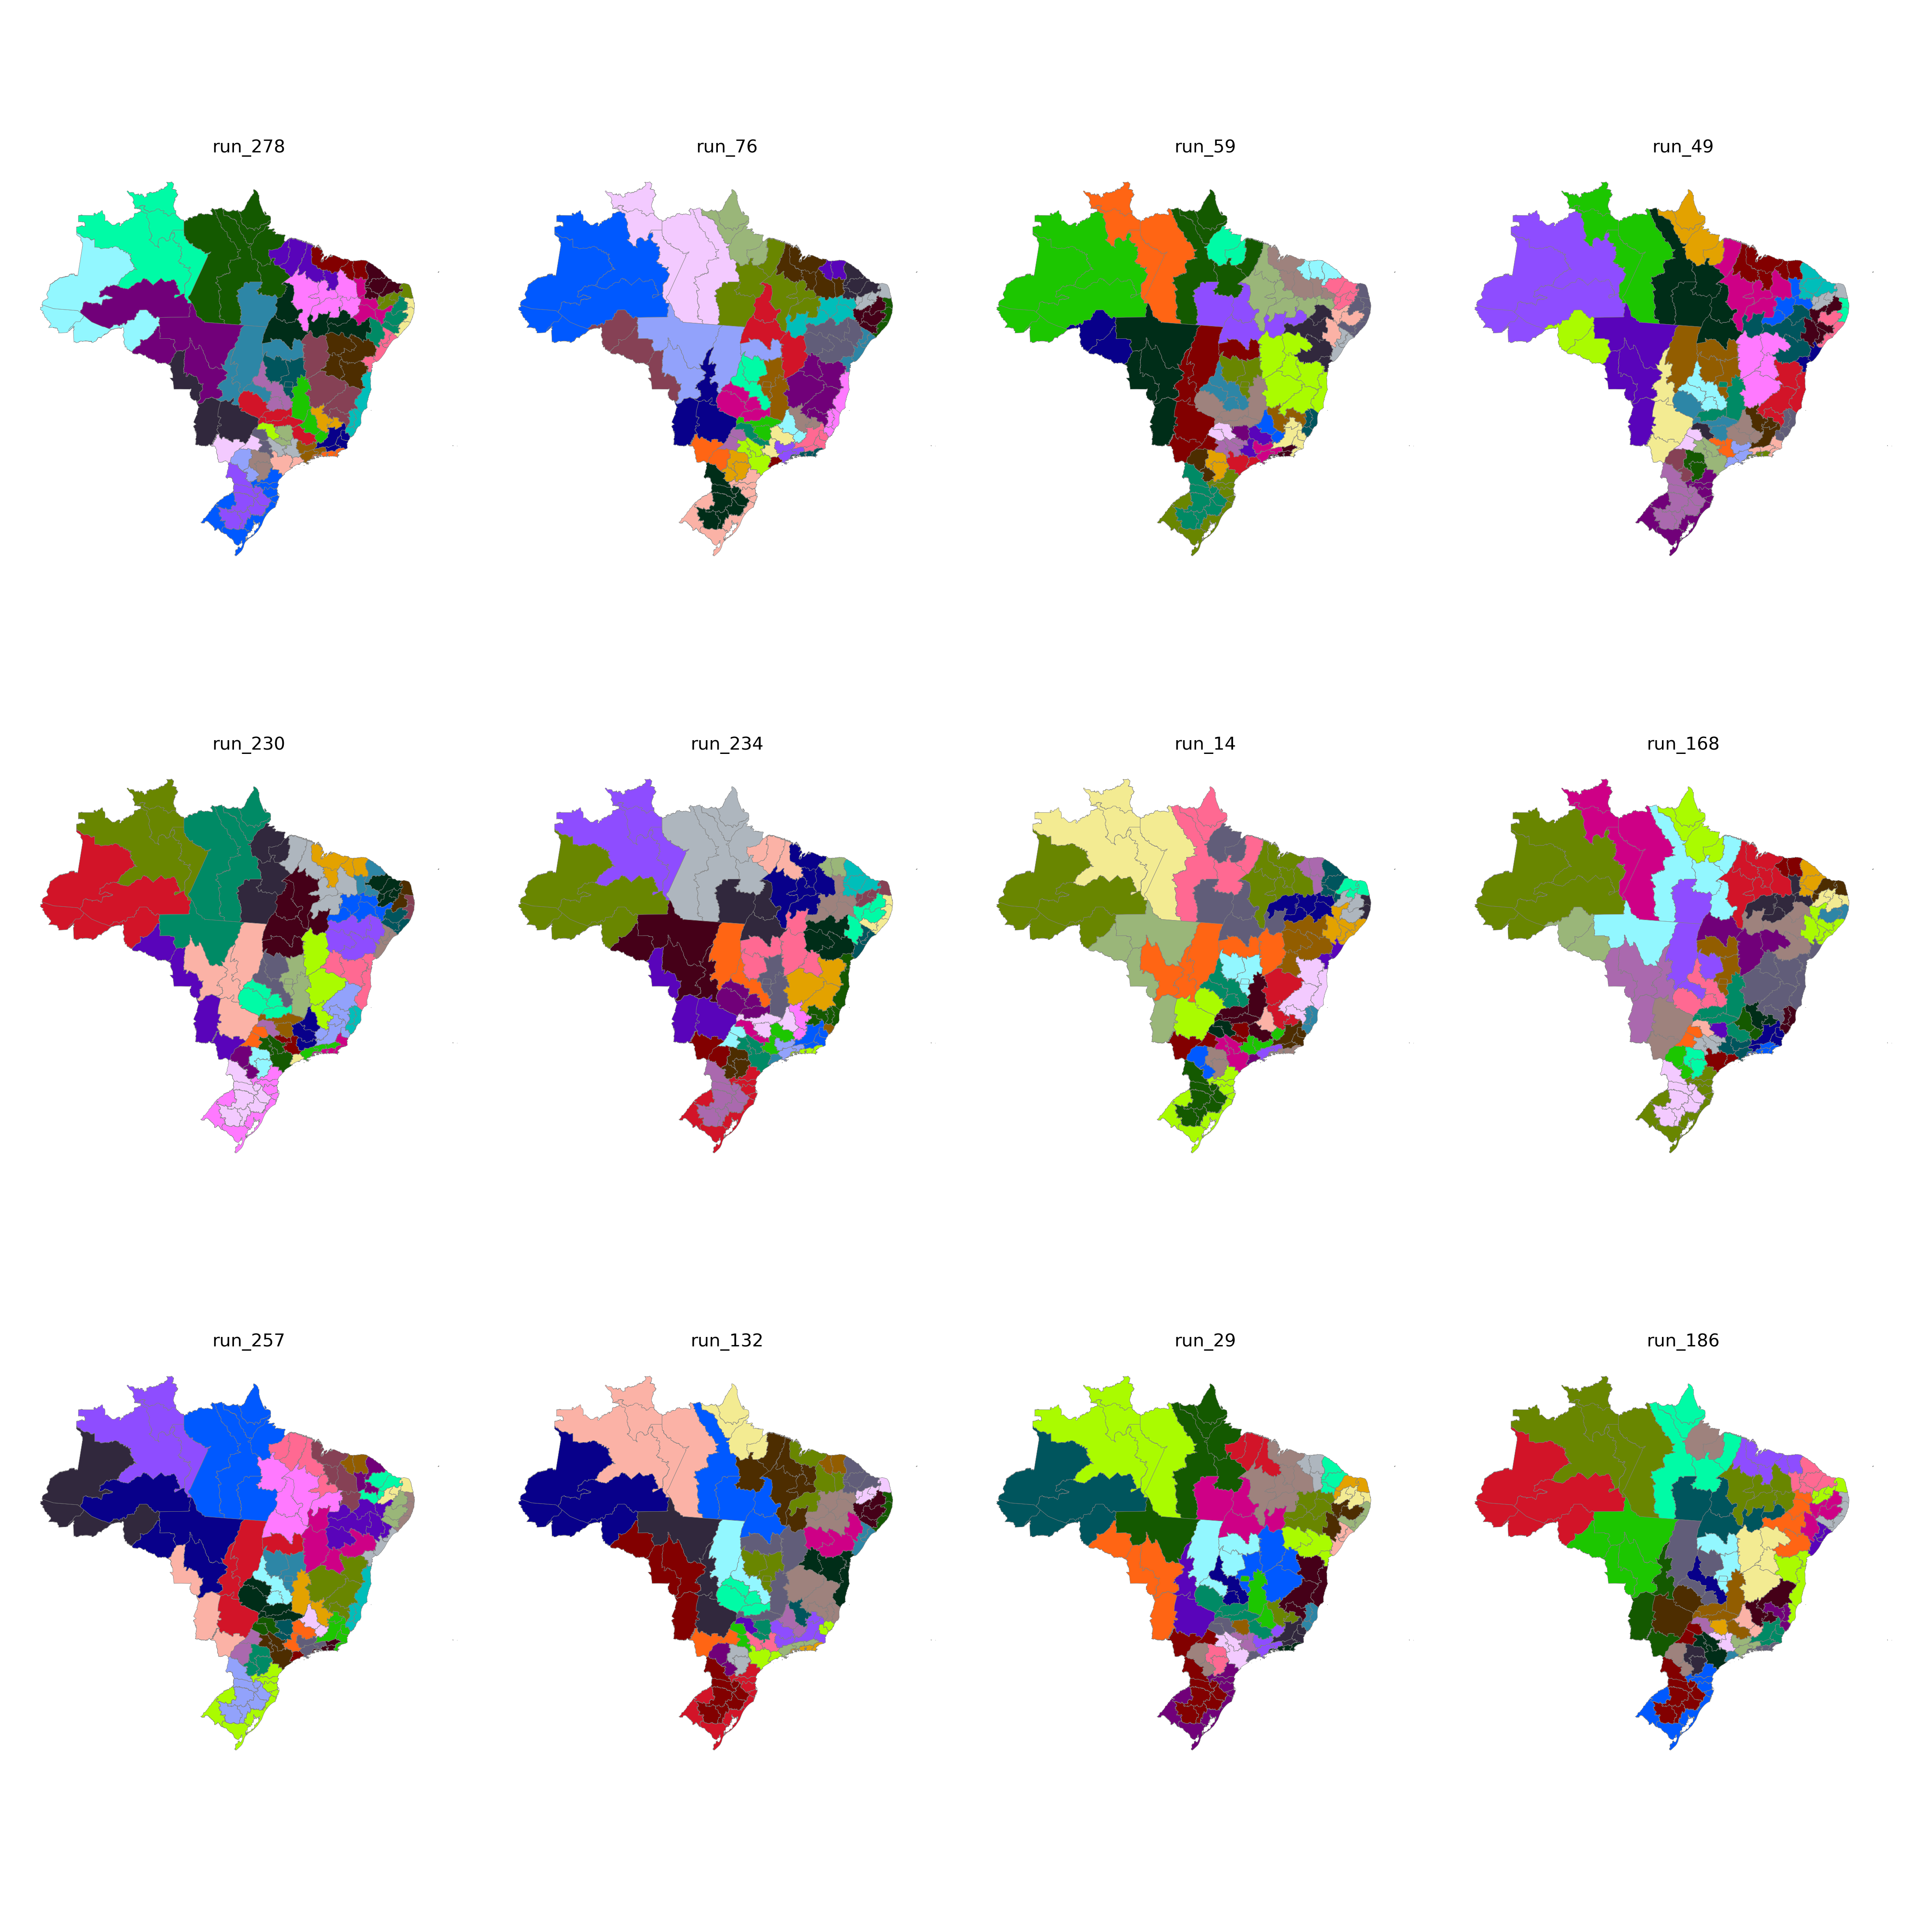

Source data for this figure (header and first rows):
CD_RGINT, cluster
1101, 17
1102, 15
1201, 17
1202, 17
1301, 18
1302, 17
1303, 17
1304, 18
1401, 18
1402, 18
1501, 12
1502, 14
1503, 14
1504, 11
1505, 18
1506, 12
1507, 12
1601, 12
1602, 12
1701, 11
1702, 11
1703, 10
2101, 13
2102, 14
2103, 13
2104, 14
2105, 14
2201, 14
2202, 13
2203, 14
2204, 11
2205, 11
2206, 14
2301, 3
2302, 3
2303, 3
2304, 7
2305, 7
2306, 13
2401, 4
2402, 4
2403, 4
2501, 9
2502, 5
2503, 4
2504, 4
2601, 9
2602, 5
2603, 5
2604, 7
2701, 9
2702, 9
2801, 8
2802, 8
2901, 8
2902, 8
2903, 20
2904, 20
2905, 22
2906, 22
... 73 more rows
